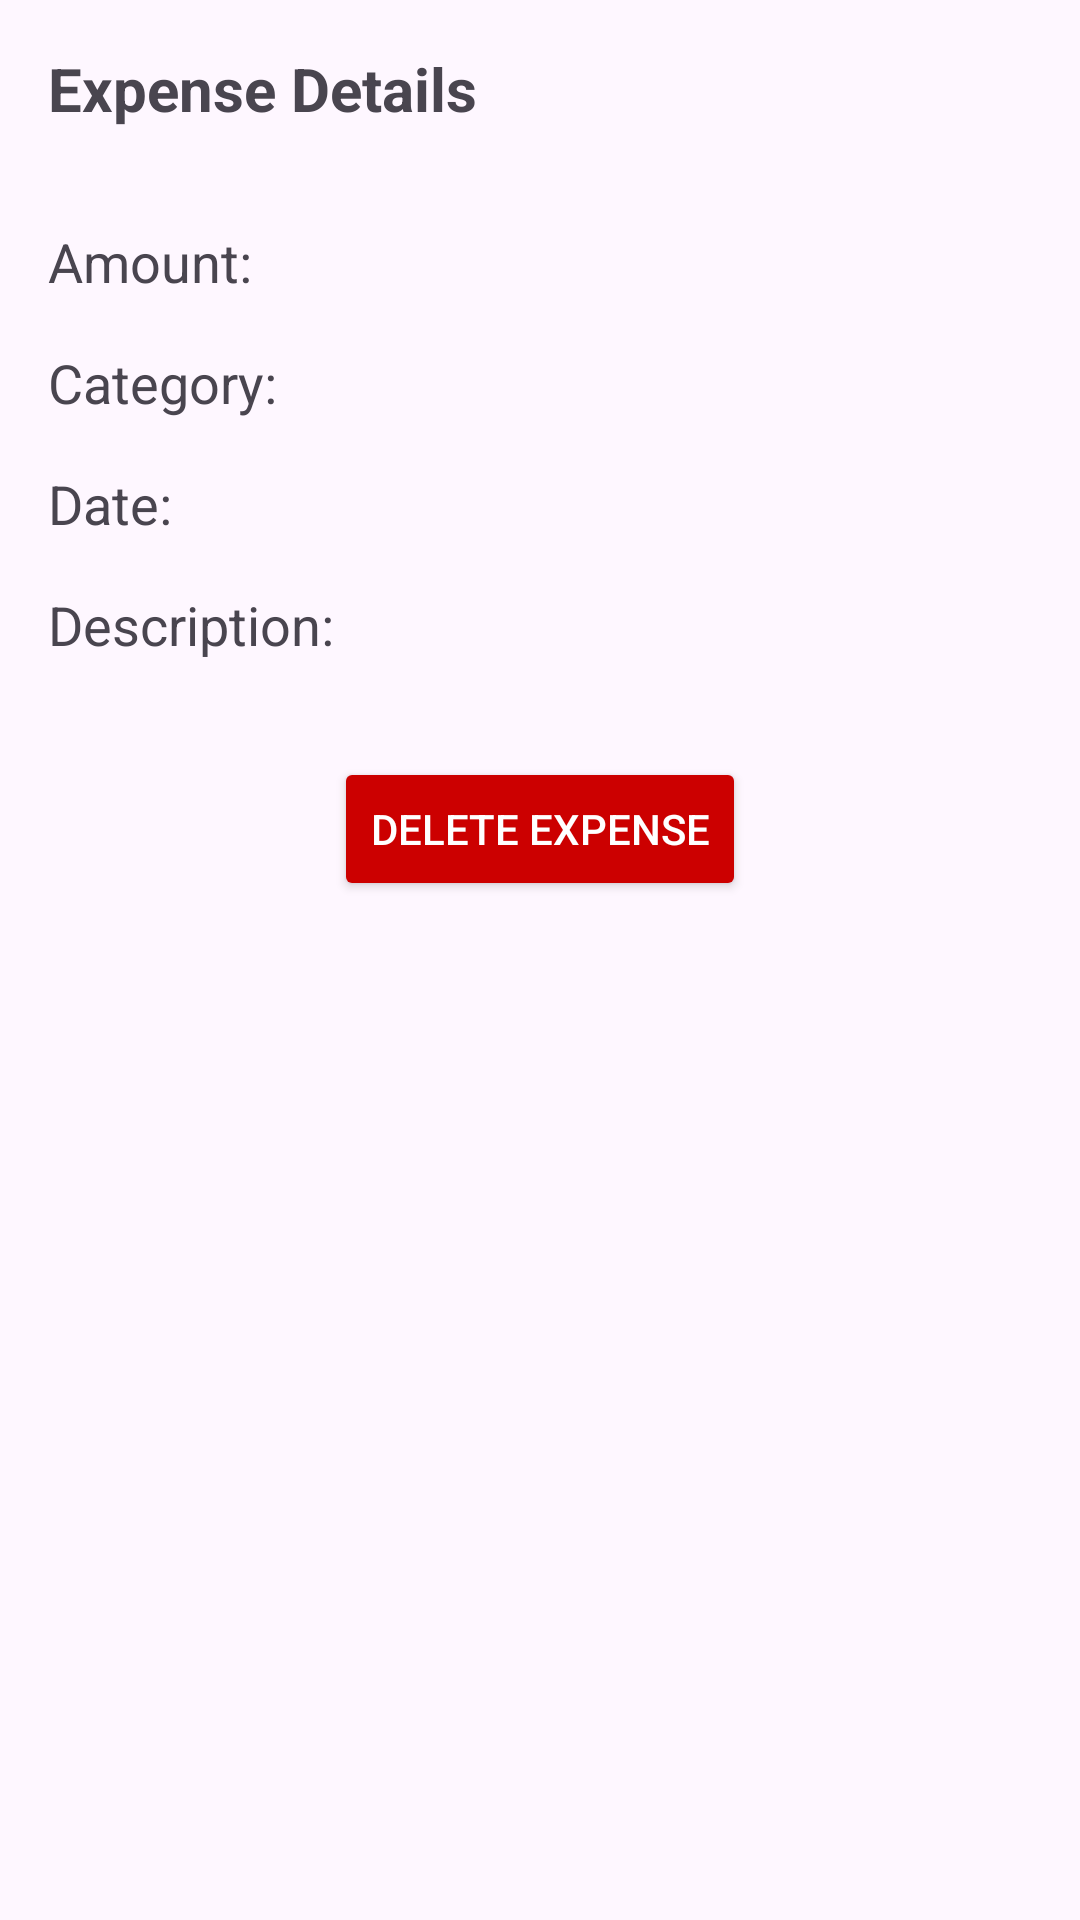

Android layout source for this screen:
<!-- AndroidManifest.xml: application theme Theme.Monetis -->
<!-- res/layout/fragment_expense_detail.xml -->
<?xml version="1.0" encoding="utf-8"?>
<androidx.constraintlayout.widget.ConstraintLayout xmlns:android="http://schemas.android.com/apk/res/android"
    android:layout_width="match_parent"
    android:layout_height="match_parent"
    xmlns:app="http://schemas.android.com/apk/res-auto">

    
    <TextView
        android:id="@+id/expenseDetailTitle"
        android:layout_width="wrap_content"
        android:layout_height="wrap_content"
        android:text="Expense Details"
        android:textSize="20sp"
        android:textStyle="bold"
        app:layout_constraintTop_toTopOf="parent"
        app:layout_constraintStart_toStartOf="parent"
        android:layout_marginTop="16dp"
        android:layout_marginStart="16dp"/>

    
    <TextView
        android:id="@+id/amountTextView"
        android:layout_width="wrap_content"
        android:layout_height="wrap_content"
        android:text="Amount: "
        android:textSize="18sp"
        app:layout_constraintTop_toBottomOf="@id/expenseDetailTitle"
        app:layout_constraintStart_toStartOf="parent"
        android:layout_marginTop="32dp"
        android:layout_marginStart="16dp"/>

    
    <TextView
        android:id="@id/categoryTextView"
        android:layout_width="wrap_content"
        android:layout_height="wrap_content"
        android:text="Category: "
        android:textSize="18sp"
        app:layout_constraintTop_toBottomOf="@id/amountTextView"
        app:layout_constraintStart_toStartOf="parent"
        android:layout_marginTop="16dp"
        android:layout_marginStart="16dp"/>

    
    <TextView
        android:id="@+id/dateTextView"
        android:layout_width="wrap_content"
        android:layout_height="wrap_content"
        android:text="Date: "
        android:textSize="18sp"
        app:layout_constraintTop_toBottomOf="@id/categoryTextView"
        app:layout_constraintStart_toStartOf="parent"
        android:layout_marginTop="16dp"
        android:layout_marginStart="16dp"/>

    
    <TextView
        android:id="@+id/descriptionTextView"
        android:layout_width="wrap_content"
        android:layout_height="wrap_content"
        android:text="Description: "
        android:textSize="18sp"
        app:layout_constraintTop_toBottomOf="@id/dateTextView"
        app:layout_constraintStart_toStartOf="parent"
        android:layout_marginTop="16dp"
        android:layout_marginStart="16dp"/>

    
    <Button
        android:id="@+id/deleteButton"
        android:layout_width="wrap_content"
        android:layout_height="wrap_content"
        android:text="Delete Expense"
        app:layout_constraintTop_toBottomOf="@id/descriptionTextView"
        app:layout_constraintStart_toStartOf="parent"
        app:layout_constraintEnd_toEndOf="parent"
        android:layout_marginTop="32dp"
        android:layout_marginBottom="16dp"
        android:backgroundTint="@android:color/holo_red_dark"
        android:textColor="@android:color/white"/>

</androidx.constraintlayout.widget.ConstraintLayout>
<!-- resources referenced by this layout -->
<resources>
  <style name="Theme.Monetis" parent="Base.Theme.Monetis" />
  <style name="Base.Theme.Monetis" parent="Theme.Material3.DayNight.NoActionBar">
          
          
      </style>
</resources>
